The GitHub repository Twillur/PDE4444-Visual-Quality-Inspection contains a labelled image folder "processed" with 2 categories: fail, pass. Examples follow, each with its label.

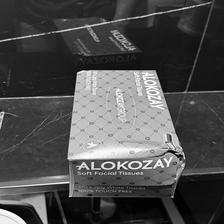
Label: fail

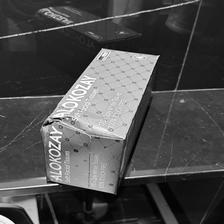
Label: fail

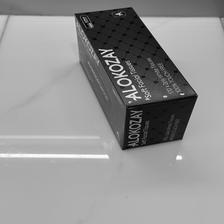
Label: pass

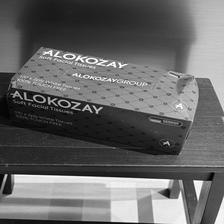
Label: fail

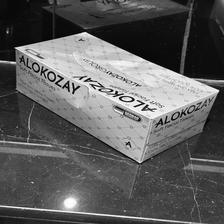
Label: fail

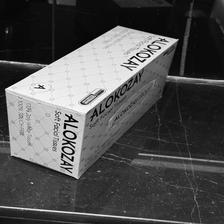
Label: pass
